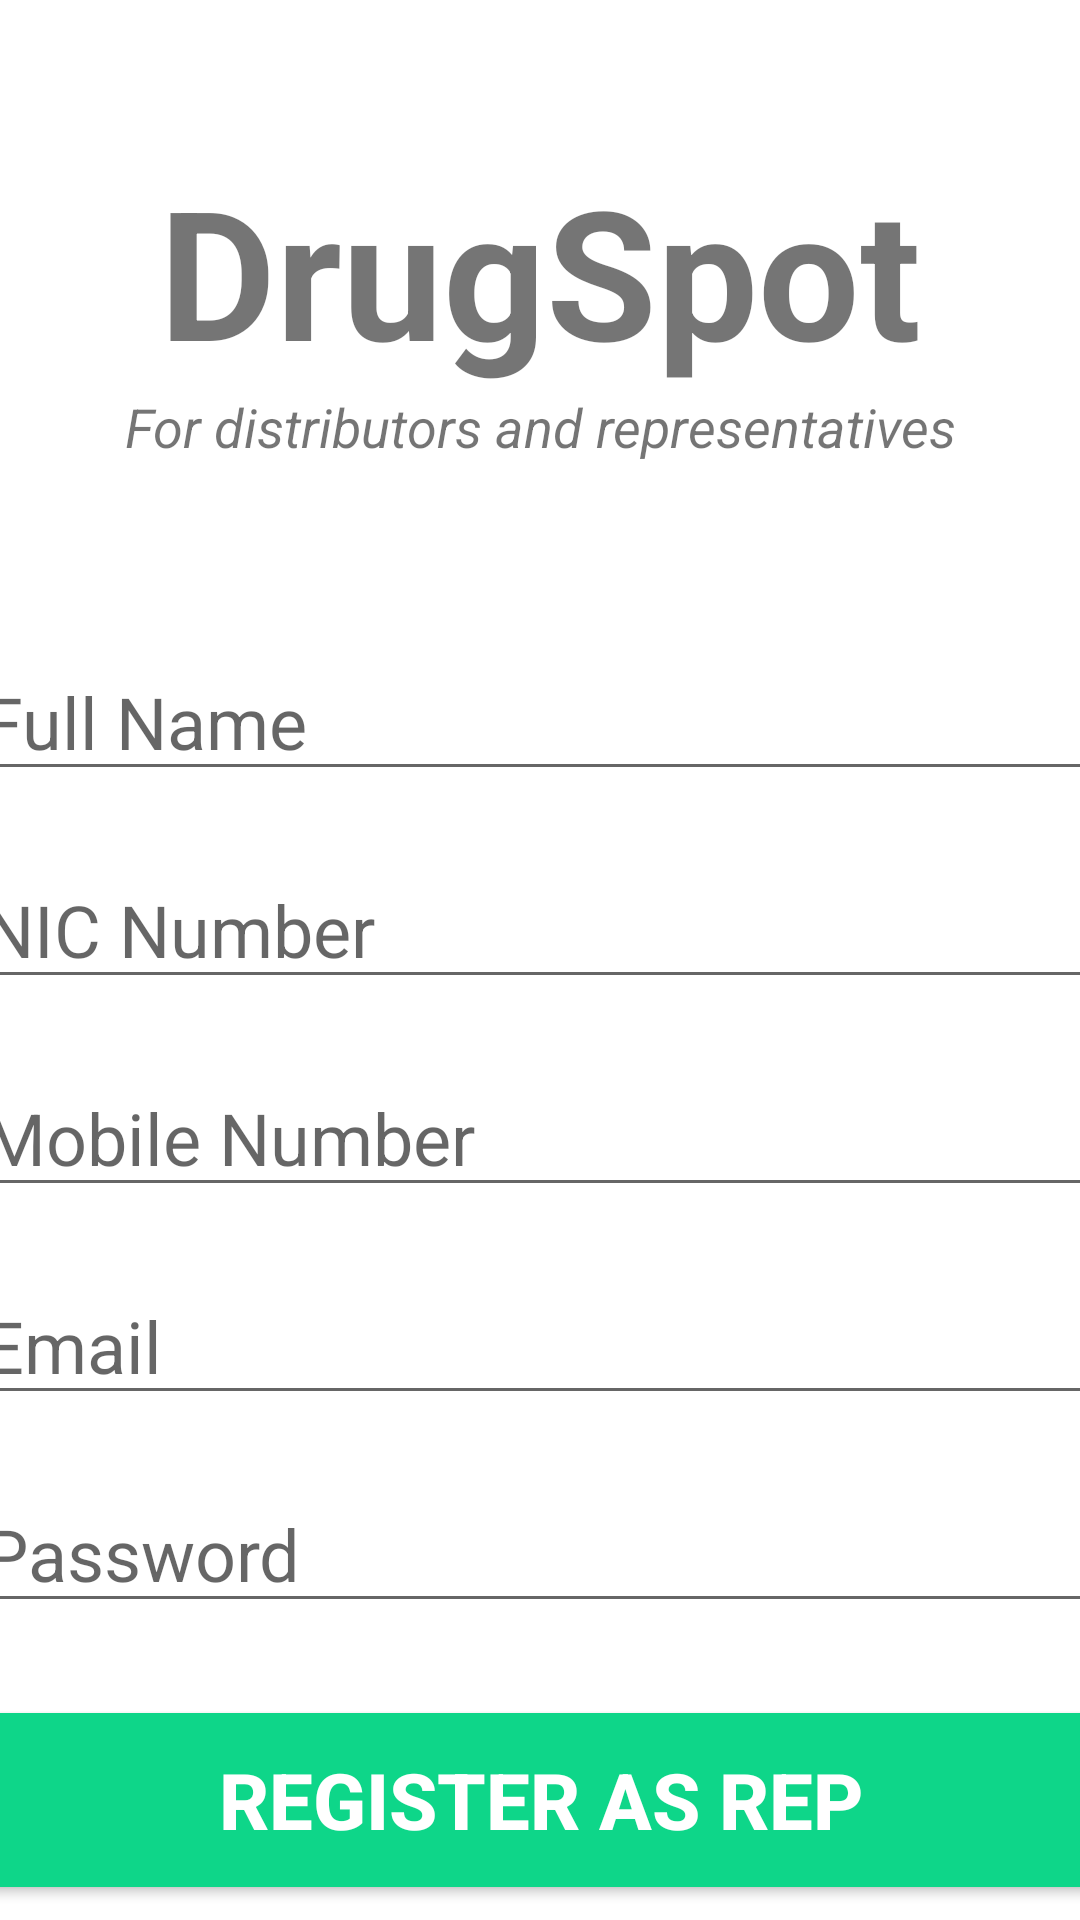

The Android layout XML behind this screen, and the referenced resources:
<!-- AndroidManifest.xml: application theme Theme.DrugSpot -->
<!-- res/layout/activity_register_rep.xml -->
<?xml version="1.0" encoding="utf-8"?>
<androidx.constraintlayout.widget.ConstraintLayout xmlns:android="http://schemas.android.com/apk/res/android"
    xmlns:app="http://schemas.android.com/apk/res-auto"
    xmlns:tools="http://schemas.android.com/tools"
    android:layout_width="match_parent"
    android:layout_height="match_parent"
    tools:context=".RegisterRepActivity">

    <TextView
        android:id="@+id/banner"
        android:layout_width="match_parent"
        android:layout_height="wrap_content"
        android:text="DrugSpot"
        android:textSize="60sp"
        android:textAlignment="center"
        android:textStyle="bold"
        android:fontFamily="sans-serif"
        app:layout_constraintTop_toTopOf="parent"
        app:layout_constraintRight_toRightOf="parent"
        app:layout_constraintLeft_toLeftOf= "parent"
        android:layout_marginTop="50dp"/>

    <TextView
        android:id="@+id/bannerDesc"
        android:layout_width="wrap_content"
        android:layout_height="wrap_content"
        android:text="For distributors and representatives"
        android:textStyle="italic"
        android:textSize="18sp"
        android:textAlignment="center"
        app:layout_constraintTop_toBottomOf="@+id/banner"
        app:layout_constraintLeft_toLeftOf= "parent"
        app:layout_constraintRight_toRightOf="parent"/>

    <EditText
        android:id="@+id/fullName"
        android:layout_width="380dp"
        android:layout_height="wrap_content"
        android:layout_marginTop="60dp"
        android:ems="10"
        android:hint="Full Name"
        android:inputType="text"
        android:textSize="24sp"
        app:layout_constraintLeft_toLeftOf= "parent"
        app:layout_constraintRight_toRightOf="parent"
        app:layout_constraintTop_toBottomOf="@+id/bannerDesc"/>

    <EditText
        android:id="@+id/age"
        android:layout_width="380dp"
        android:layout_height="wrap_content"
        android:layout_marginTop="20dp"
        android:ems="10"
        android:hint="NIC Number"
        android:inputType="number"
        android:textSize="24sp"
        app:layout_constraintLeft_toLeftOf= "parent"
        app:layout_constraintRight_toRightOf="parent"
        app:layout_constraintTop_toBottomOf="@+id/fullName"/>

    <EditText
        android:id="@+id/mobNum"
        android:layout_width="380dp"
        android:layout_height="wrap_content"
        android:layout_marginTop="20dp"
        android:ems="10"
        android:hint="Mobile Number"
        android:inputType="phone"
        android:textSize="24sp"
        app:layout_constraintLeft_toLeftOf= "parent"
        app:layout_constraintRight_toRightOf="parent"
        app:layout_constraintTop_toBottomOf="@+id/age"/>

    <EditText
        android:id="@+id/email"
        android:layout_width="380dp"
        android:layout_height="wrap_content"
        android:layout_marginTop="20dp"
        android:ems="10"
        android:hint="Email"
        android:inputType="text"
        android:textSize="24sp"
        app:layout_constraintLeft_toLeftOf= "parent"
        app:layout_constraintRight_toRightOf="parent"
        app:layout_constraintTop_toBottomOf="@+id/mobNum"/>

    <EditText
        android:id="@+id/password"
        android:layout_width="380dp"
        android:layout_height="wrap_content"
        android:layout_marginTop="20dp"
        android:ems="10"
        android:hint="Password"
        android:inputType="textPassword"
        android:textSize="24sp"
        app:layout_constraintLeft_toLeftOf= "parent"
        app:layout_constraintRight_toRightOf="parent"
        app:layout_constraintTop_toBottomOf="@+id/email"/>

    <Button
        android:id="@+id/registerUser"
        android:layout_width="380dp"
        android:layout_height="70dp"
        android:layout_marginTop="24dp"
        android:backgroundTint="#0ED689"
        android:text="Register as Rep"
        android:textColor="#ffffff"
        android:textSize="26sp"
        android:textStyle="bold"
        app:layout_constraintLeft_toLeftOf= "parent"
        app:layout_constraintRight_toRightOf="parent"
        app:layout_constraintTop_toBottomOf="@+id/password"/>

    <ProgressBar
        android:id="@+id/progressBar"
        style="?android:attr/progressBarStyleLarge"
        android:layout_width="wrap_content"
        android:layout_height="wrap_content"
        android:layout_centerInParent="true"
        android:visibility="gone"
        app:layout_constraintEnd_toEndOf="parent"
        app:layout_constraintHorizontal_bias="0.498"
        app:layout_constraintLeft_toLeftOf="parent"
        app:layout_constraintRight_toRightOf="parent"
        app:layout_constraintStart_toStartOf="parent"
        tools:ignore="MissingConstraints"
        tools:layout_editor_absoluteY="298dp" />

</androidx.constraintlayout.widget.ConstraintLayout>
<!-- resources referenced by this layout -->
<resources>
  <style name="Theme.DrugSpot" parent="Theme.MaterialComponents.DayNight.DarkActionBar">
          
          <item name="colorPrimary">@color/white</item>
          <item name="colorPrimaryVariant">@color/black</item>
          <item name="colorOnPrimary">@color/white</item>
          
          <item name="colorSecondary">@color/teal_200</item>
          <item name="colorSecondaryVariant">@color/teal_700</item>
          <item name="colorOnSecondary">@color/black</item>
          
          <item name="android:statusBarColor" tools:targetApi="l">?attr/colorPrimaryVariant</item>
          
      </style>
  <!-- not gathered from this repository: default colours our renderer supplied (Android Studio template values) -->
  <color name="teal_200">#FF03DAC5</color>
  <color name="teal_700">#FF018786</color>
  <color name="black">#FF000000</color>
  <color name="white">#FFFFFFFF</color>
</resources>
